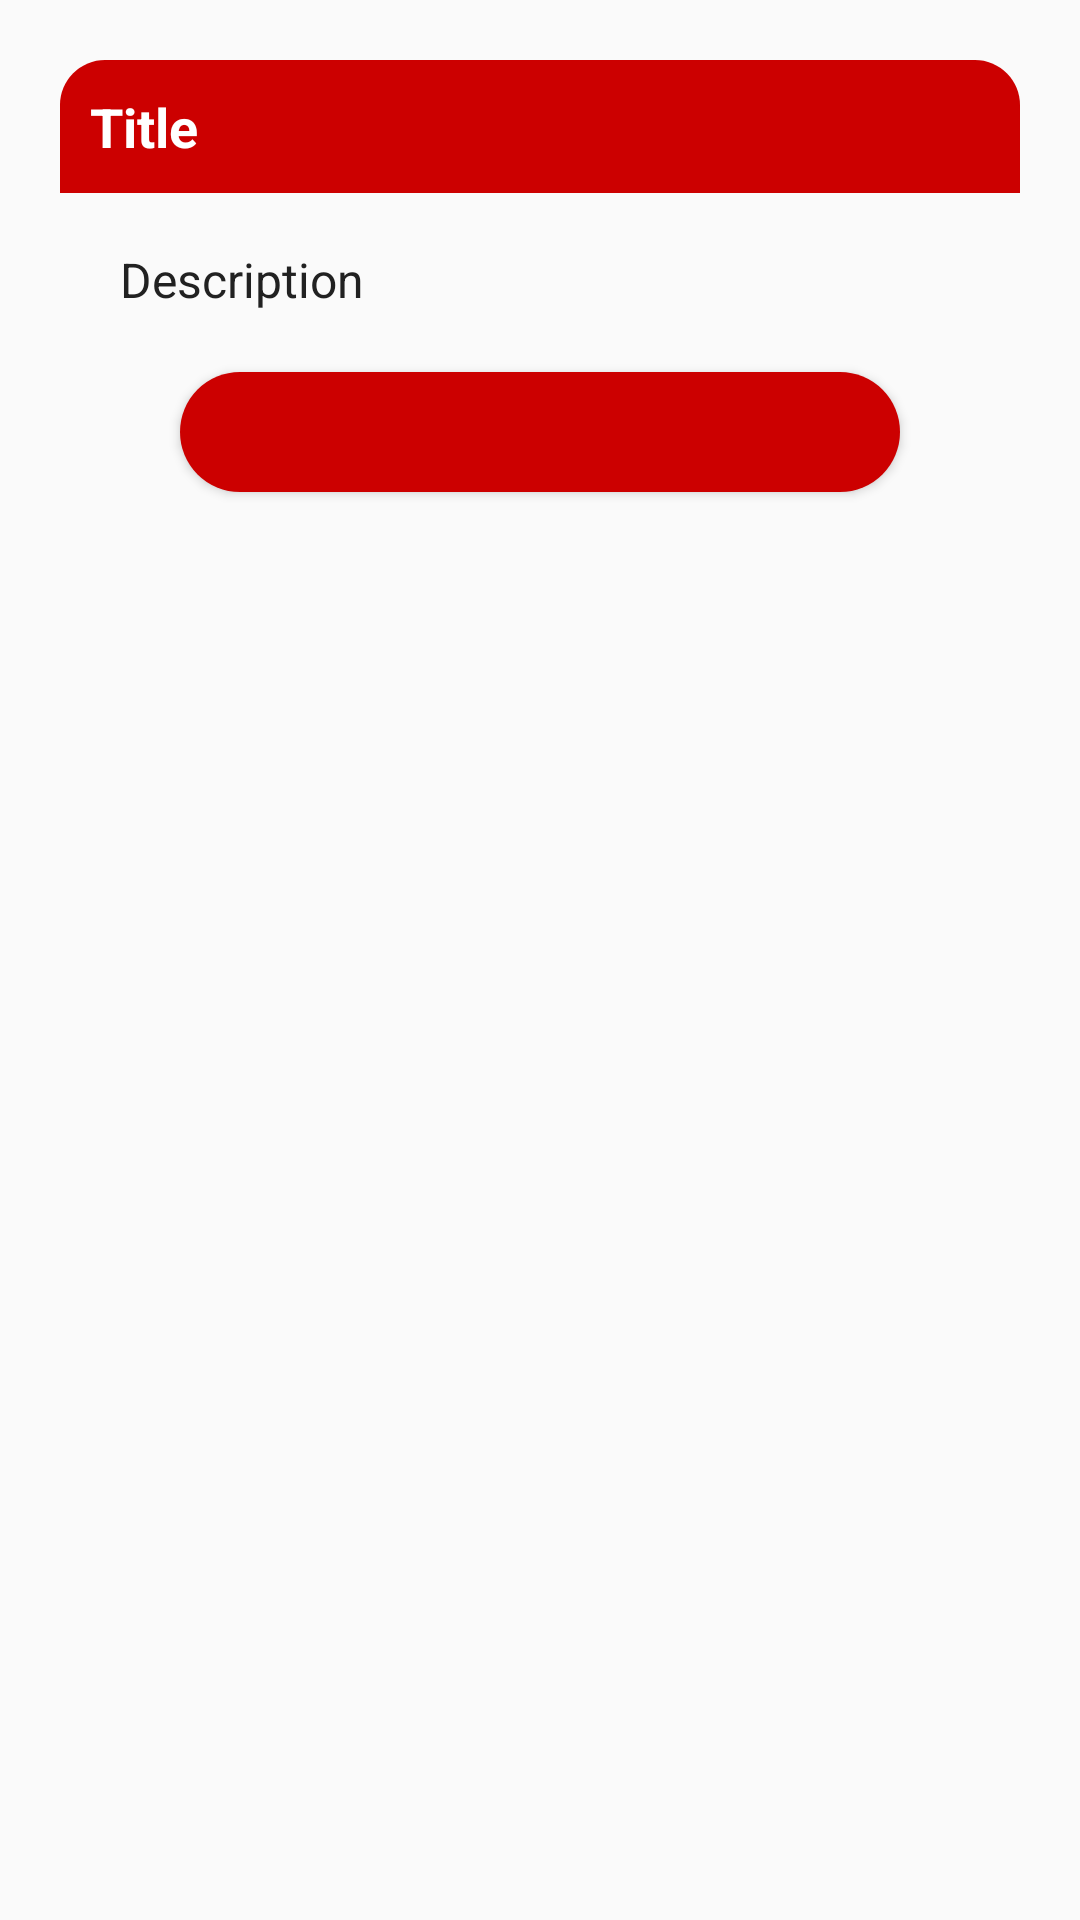

Android layout source for this screen:
<!-- AndroidManifest.xml: application theme AppTheme -->
<!-- res/layout/dialog_error_layout.xml -->
<?xml version="1.0" encoding="utf-8"?>
<androidx.constraintlayout.widget.ConstraintLayout xmlns:android="http://schemas.android.com/apk/res/android"
    xmlns:app="http://schemas.android.com/apk/res-auto"
    android:id="@+id/layout_dialog_container"
    android:layout_width="match_parent"
    android:layout_height="wrap_content"
    android:layout_margin="20dp"
    android:padding="20dp">

    <androidx.constraintlayout.widget.ConstraintLayout
        android:id="@+id/layout_dialog"
        android:layout_width="match_parent"
        android:layout_height="wrap_content"
        android:background="@drawable/dialog_background"
        app:layout_constraintTop_toTopOf="@+id/layout_dialog_container">

        <TextView
            android:id="@+id/text_title"
            android:layout_width="match_parent"
            android:layout_height="wrap_content"
            android:background="@drawable/title_error_background"
            android:padding="10dp"
            android:text="@string/title_placeholder"
            android:textColor="@color/colorWhite"
            android:textSize="18sp"
            android:textStyle="bold"
            app:layout_constraintTop_toTopOf="parent" />

        <ImageView
            android:id="@+id/image_icon"
            android:layout_width="25dp"
            android:layout_height="25dp"
            android:layout_marginEnd="10dp"
            android:contentDescription="@string/app_name"
            android:tint="@color/colorWhite"
            app:layout_constraintBottom_toBottomOf="@+id/text_title"
            app:layout_constraintEnd_toEndOf="parent"
            app:layout_constraintTop_toTopOf="@+id/text_title" />

        <TextView
            android:id="@+id/text_message"
            android:layout_width="match_parent"
            android:layout_height="wrap_content"
            android:layout_marginStart="20dp"
            android:layout_marginTop="18dp"
            android:layout_marginEnd="20dp"
            android:layout_marginBottom="40dp"
            android:text="@string/description_placeholder"
            android:textColor="@color/colorTextPrimary"
            android:textSize="16sp"
            app:layout_constraintBottom_toBottomOf="parent"
            app:layout_constraintTop_toBottomOf="@+id/text_title" />

    </androidx.constraintlayout.widget.ConstraintLayout>

    <Button
        android:id="@+id/button_action"
        android:layout_width="match_parent"
        android:layout_height="40dp"
        android:layout_marginStart="40dp"
        android:layout_marginEnd="40dp"
        android:background="@drawable/button_error_background"
        android:textColor="@color/colorWhite"
        android:textSize="14sp"
        app:layout_constraintBottom_toBottomOf="@+id/layout_dialog"
        app:layout_constraintTop_toBottomOf="@+id/layout_dialog" />

</androidx.constraintlayout.widget.ConstraintLayout>
<!-- resources referenced by this layout -->
<resources>
  <color name="colorTextPrimary">#212121</color>
  <color name="colorWhite">#FFFFFF</color>
  <!-- drawable button_error_background (drawable) -->
  <?xml version="1.0" encoding="utf-8"?>
  <selector xmlns:android="http://schemas.android.com/apk/res/android">
      <item android:state_pressed="true">
          <shape android:shape="rectangle">
              <solid android:color="@color/main_disabled_color" />
              <corners android:radius="25dp" />
          </shape>
      </item>
  
      <item >
          <shape android:shape="rectangle">
              <solid android:color="@color/colorError" />
              <corners android:radius="25dp" />
          </shape>
      </item>
  </selector>
  
  
  
  
  
  
  <!-- drawable title_error_background (drawable) -->
  <?xml version="1.0" encoding="utf-8"?>
  <shape xmlns:android="http://schemas.android.com/apk/res/android"
      android:shape="rectangle">
      <solid android:color="@color/colorError" />
      <corners android:topLeftRadius="15dp" android:topRightRadius="15dp" />
  </shape>
  <string name="app_name">AlertDialogCustom</string>
  <string name="description_placeholder">Description</string>
  <string name="title_placeholder">Title</string>
  <style name="AppTheme" parent="Theme.AppCompat.Light.NoActionBar">
          
          <item name="colorPrimary">@color/colorPrimary</item>
          <item name="colorPrimaryDark">@color/colorPrimaryDark</item>
          <item name="colorAccent">@color/colorAccent</item>
      </style>
  <color name="colorError">#CC0000</color>
  <color name="colorPrimary">#434343</color>
  <color name="colorPrimaryDark">#212121</color>
  <color name="colorAccent">#CC0000</color>
</resources>
